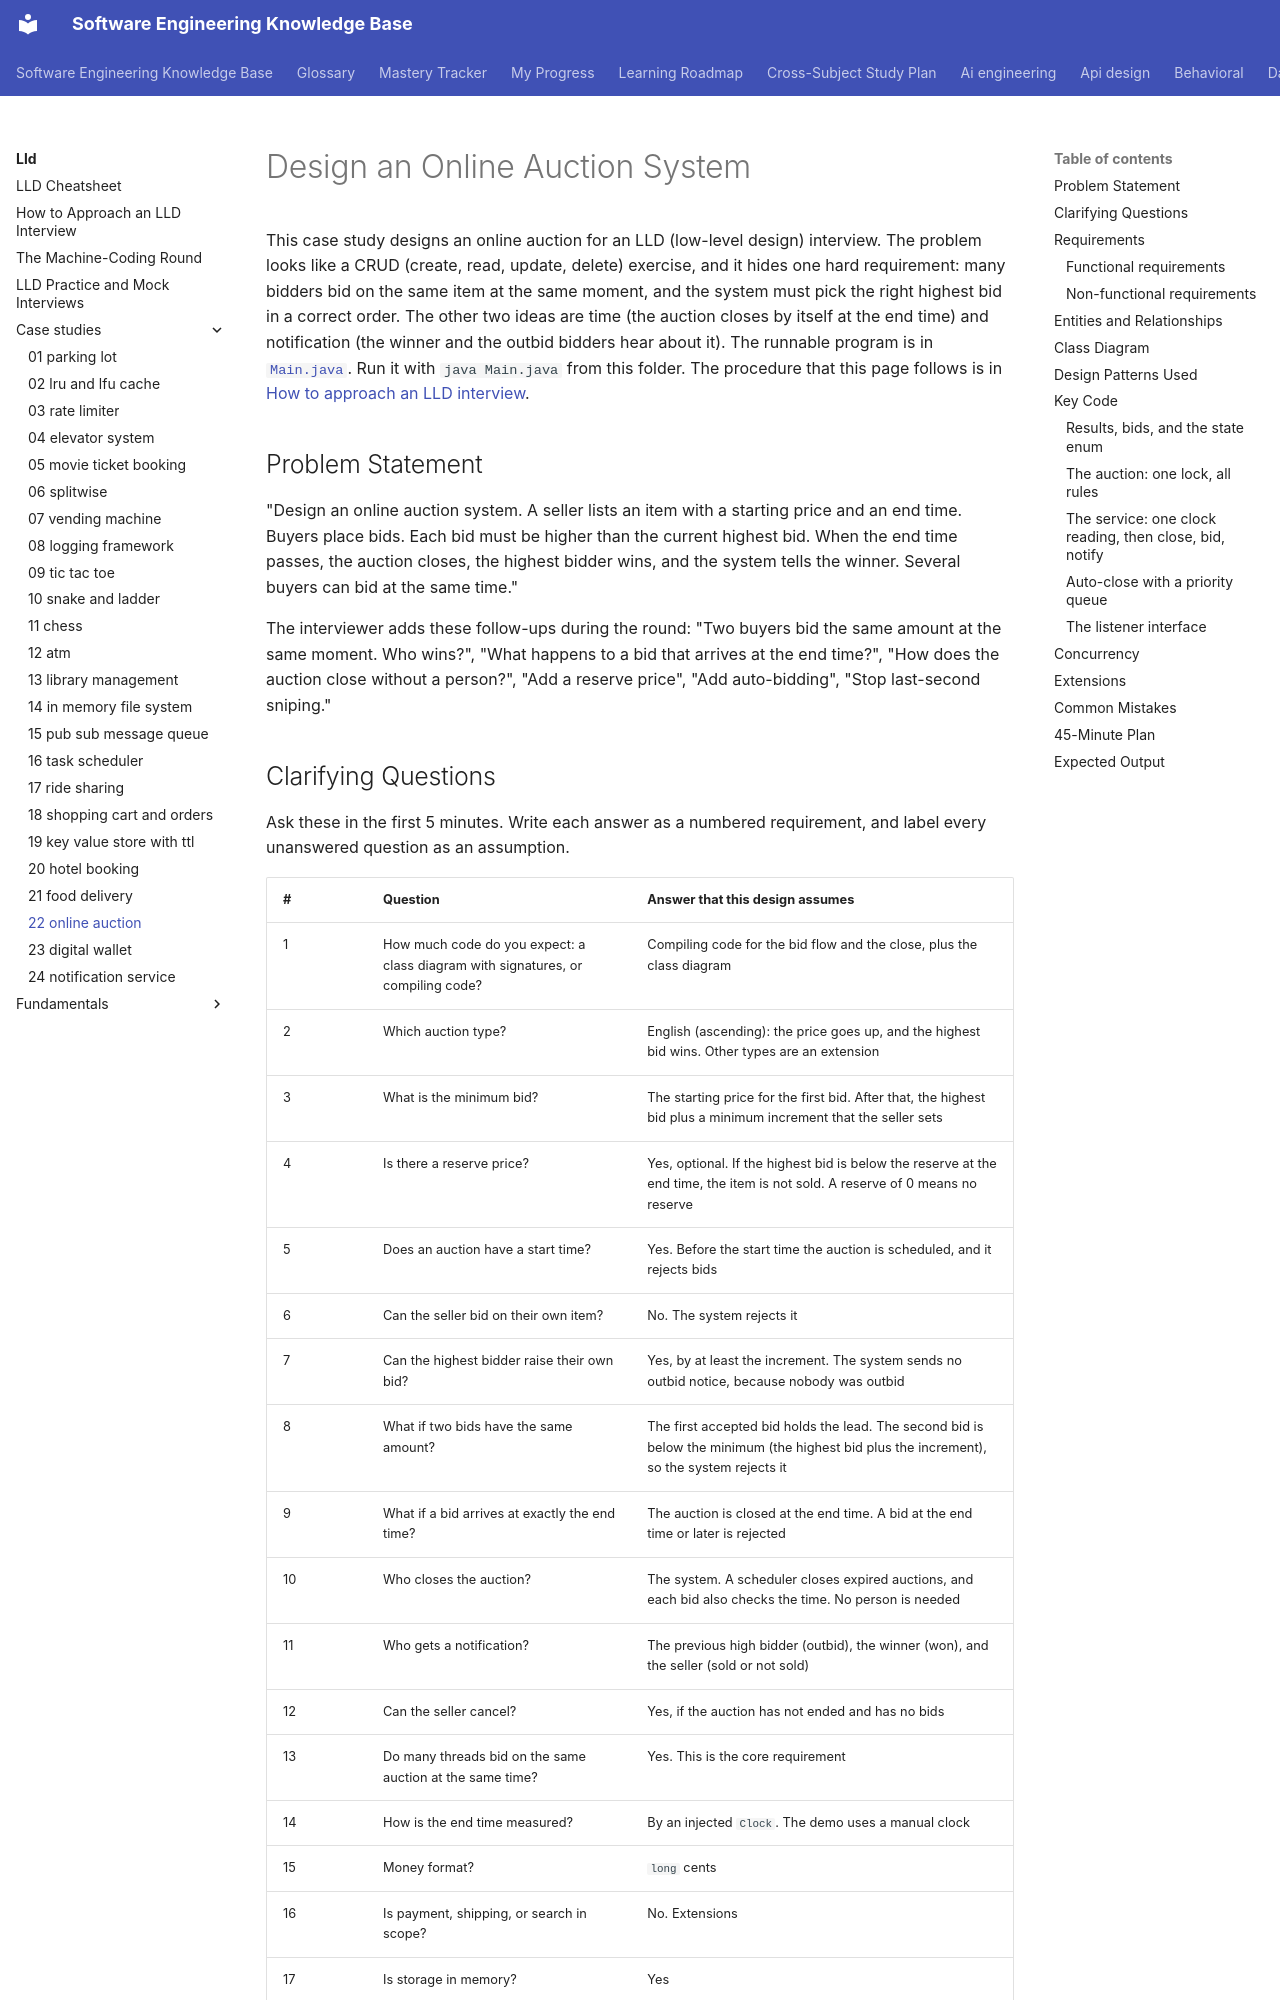

repository: chaandharaghav/dsa-interview-guide · page: lld/case-studies/22-online-auction/index.html · generator: mkdocs

---
priority: P2
---
# Design an Online Auction System

This case study designs an online auction for an LLD (low-level design) interview. The problem looks like a CRUD (create, read, update, delete) exercise, and it hides one hard requirement: many bidders bid on the same item at the same moment, and the system must pick the right highest bid in a correct order. The other two ideas are time (the auction closes by itself at the end time) and notification (the winner and the outbid bidders hear about it). The runnable program is in [`Main.java`](Main.java). Run it with `java Main.java` from this folder. The procedure that this page follows is in [How to approach an LLD interview](../../how-to-approach-lld.md).

## Problem Statement

"Design an online auction system. A seller lists an item with a starting price and an end time. Buyers place bids. Each bid must be higher than the current highest bid. When the end time passes, the auction closes, the highest bidder wins, and the system tells the winner. Several buyers can bid at the same time."

The interviewer adds these follow-ups during the round: "Two buyers bid the same amount at the same moment. Who wins?", "What happens to a bid that arrives at the end time?", "How does the auction close without a person?", "Add a reserve price", "Add auto-bidding", "Stop last-second sniping."

## Clarifying Questions

Ask these in the first 5 minutes. Write each answer as a numbered requirement, and label every unanswered question as an assumption.

| # | Question | Answer that this design assumes |
|---|---|---|
| 1 | How much code do you expect: a class diagram with signatures, or compiling code? | Compiling code for the bid flow and the close, plus the class diagram |
| 2 | Which auction type? | English (ascending): the price goes up, and the highest bid wins. Other types are an extension |
| 3 | What is the minimum bid? | The starting price for the first bid. After that, the highest bid plus a minimum increment that the seller sets |
| 4 | Is there a reserve price? | Yes, optional. If the highest bid is below the reserve at the end time, the item is not sold. A reserve of 0 means no reserve |
| 5 | Does an auction have a start time? | Yes. Before the start time the auction is scheduled, and it rejects bids |
| 6 | Can the seller bid on their own item? | No. The system rejects it |
| 7 | Can the highest bidder raise their own bid? | Yes, by at least the increment. The system sends no outbid notice, because nobody was outbid |
| 8 | What if two bids have the same amount? | The first accepted bid holds the lead. The second bid is below the minimum (the highest bid plus the increment), so the system rejects it |
| 9 | What if a bid arrives at exactly the end time? | The auction is closed at the end time. A bid at the end time or later is rejected |
| 10 | Who closes the auction? | The system. A scheduler closes expired auctions, and each bid also checks the time. No person is needed |
| 11 | Who gets a notification? | The previous high bidder (outbid), the winner (won), and the seller (sold or not sold) |
| 12 | Can the seller cancel? | Yes, if the auction has not ended and has no bids |
| 13 | Do many threads bid on the same auction at the same time? | Yes. This is the core requirement |
| 14 | How is the end time measured? | By an injected `Clock`. The demo uses a manual clock |
| 15 | Money format? | `long` cents |
| 16 | Is payment, shipping, or search in scope? | No. Extensions |
| 17 | Is storage in memory? | Yes |

## Requirements
